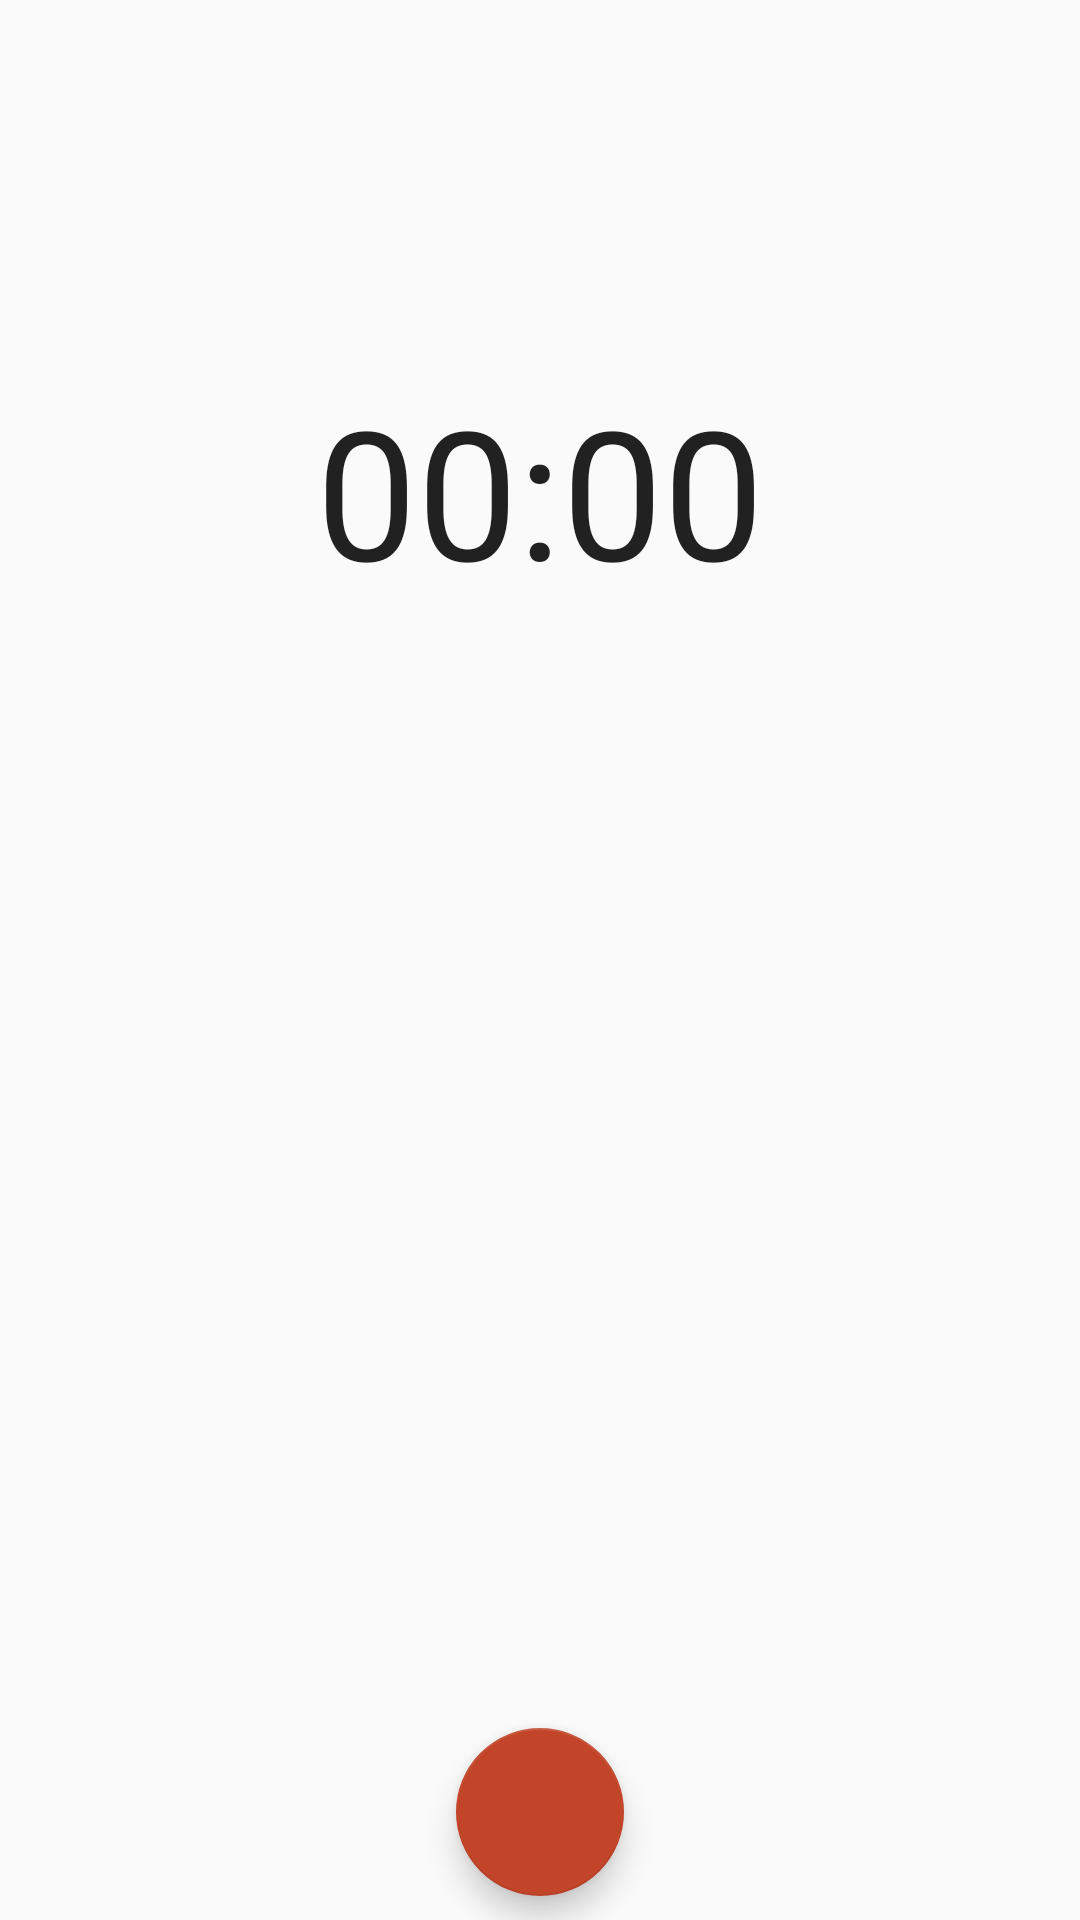

Produce the Android XML layout that renders to this screen, including the resource entries it uses.
<!-- AndroidManifest.xml: application theme AppTheme -->
<!-- res/layout/fragment_record.xml -->
<?xml version="1.0" encoding="utf-8"?>
<android.support.constraint.ConstraintLayout xmlns:android="http://schemas.android.com/apk/res/android"
    xmlns:app="http://schemas.android.com/apk/res-auto"
    xmlns:tools="http://schemas.android.com/tools"
    android:layout_width="match_parent"
    android:layout_height="match_parent"
    tools:context=".Fragments.RecordFragment">

    <Chronometer
        android:id="@+id/recording_chronometer"
        android:layout_width="wrap_content"
        android:layout_height="wrap_content"
        android:layout_marginBottom="8dp"
        android:layout_marginEnd="8dp"
        android:layout_marginStart="8dp"
        android:layout_marginTop="8dp"
        android:textSize="60sp"
        app:layout_constraintBottom_toTopOf="@+id/toogle_recording_fab"
        app:layout_constraintEnd_toEndOf="parent"
        app:layout_constraintStart_toStartOf="parent"
        app:layout_constraintTop_toTopOf="parent"
        app:layout_constraintVertical_bias="0.24000001" />

    <android.support.design.widget.FloatingActionButton
        android:id="@+id/toogle_recording_fab"
        android:layout_width="wrap_content"
        android:layout_height="wrap_content"
        android:layout_marginBottom="8dp"
        android:layout_marginEnd="8dp"
        android:layout_marginStart="8dp"
        android:clickable="true"
        android:focusable="true"
        android:src="@drawable/ic_add_white_24dp"
        app:fabSize="normal"
        app:layout_constraintBottom_toBottomOf="parent"
        app:layout_constraintEnd_toEndOf="parent"
        app:layout_constraintStart_toStartOf="parent" />

</android.support.constraint.ConstraintLayout>
<!-- resources referenced by this layout -->
<resources>
  <style name="AppTheme" parent="Theme.AppCompat.Light.NoActionBar">
          
          <item name="colorPrimary">@color/colorPrimary</item>
          <item name="colorPrimaryDark">@color/colorPrimaryDark</item>
          <item name="colorAccent">@color/colorAccent</item>
      </style>
  <color name="colorPrimary">#2F4154</color>
  <color name="colorPrimaryDark">#3F4154</color>
  <color name="colorAccent">#C24529</color>
</resources>
